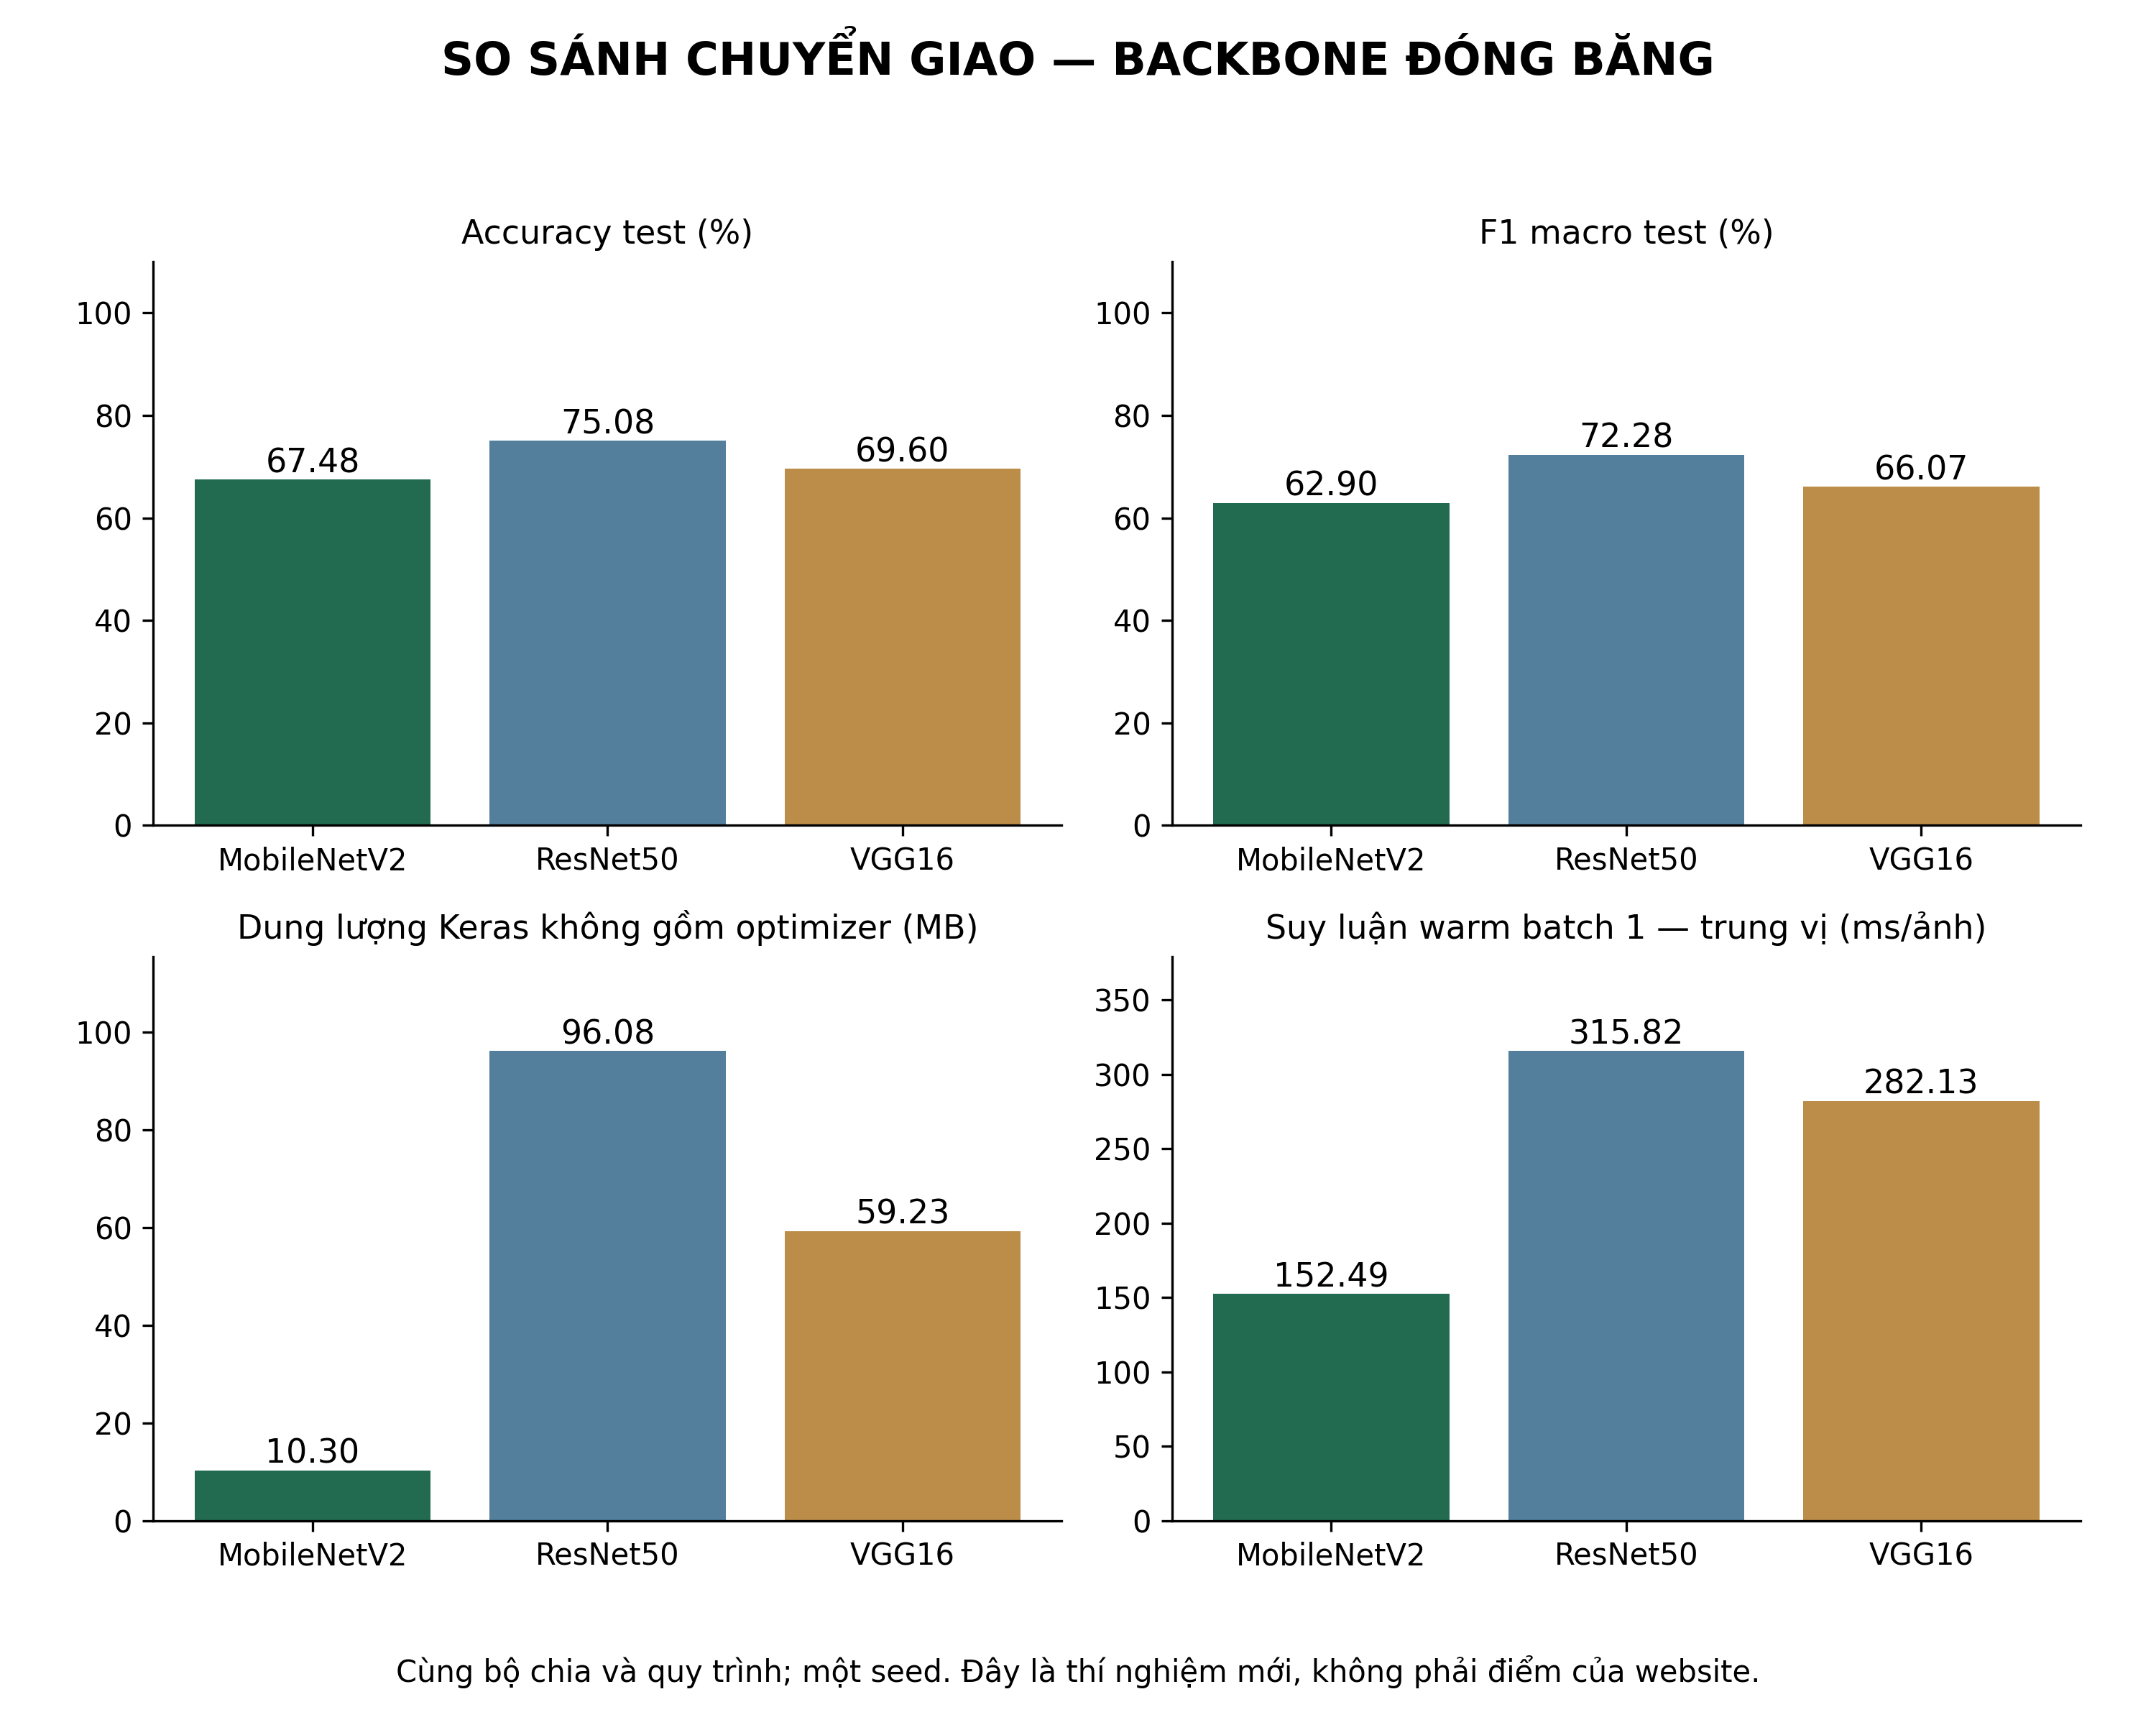

Data behind this chart, as committed beside it:
Mô hình, Accuracy (%), Precision macro (%), Recall macro (%), F1 macro (%), File Keras (MB), Tham số, Warm median (ms/ảnh)
MobileNetV2, 67.48, 62.55, 64.05, 62.90, 10.30, 2422984, 152.5
ResNet50, 75.08, 71.82, 74.42, 72.28, 96.08, 23851016, 315.8
VGG16, 69.60, 65.46, 67.08, 66.07, 59.23, 14781384, 282.1
